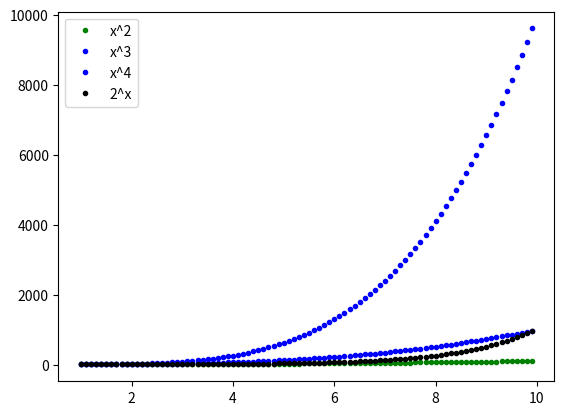

Python code for this plot:
import matplotlib.pyplot as plt #Don't actually need to do this as it comes with Anaconda
import numpy as np

x = np.arange(1.0, 10.0, 0.1)

plt.plot(x, x**2, 'g.', label='x^2')
plt.plot(x, x**3, 'b.', label='x^3')
plt.plot(x, x**4, 'b.', label='x^4')
plt.plot(x, 2**x, 'k.', label='2^x')

plt.legend()
plt.show()